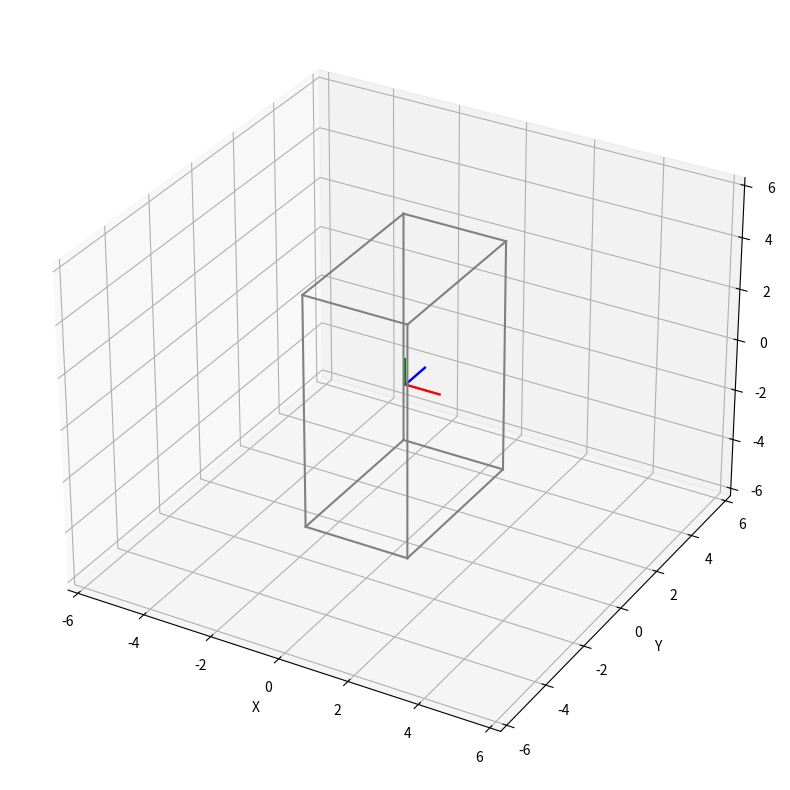

The script that saved this image: (Note: this script raises an exception after producing the figure.)
import matplotlib.pyplot as plt
import numpy as np
from scipy.spatial.transform import Rotation as R
from matplotlib.animation import FuncAnimation


class Box:
    def __init__(self, center, sizes, orientation):
        self.center = center
        self.sizes = sizes
        self.matrix = R.from_euler('xyz', orientation).as_matrix()
    
    def box_edges(self):
        edges = []
        
        for j in (-1, 1):
            for k in (-1, 1):
                edges.append(np.array([[-self.sizes[0],
                                        j * self.sizes[1],
                                        k * self.sizes[2]],
                                       [self.sizes[0],
                                        j * self.sizes[1],
                                        k * self.sizes[2]]]).T / 2)
        
        for k in (-1, 1):
            for i in (-1, 1):
                edges.append(np.array([[i * self.sizes[0],
                                        -self.sizes[1],
                                        k * self.sizes[2]],
                                       [i * self.sizes[0],
                                        self.sizes[1],
                                        k * self.sizes[2]]]).T / 2)
        
        for i in (-1, 1):
            for j in (-1, 1):
                edges.append(np.array([[i * self.sizes[0],
                                        j * self.sizes[1],
                                        -self.sizes[2]],
                                       [i * self.sizes[0],
                                        j * self.sizes[1],
                                        self.sizes[2]]]).T / 2)
        
        edges = np.array(edges)
        
        for i in range(12):
            edges[i] = self.matrix.T @ edges[i] + np.array([self.center, self.center]).T
        
        return edges
                    
    # def render(self, ax):
    #     colors = ['red', 'blue', 'green']
    #     static_axes = np.eye(3)
    #
    #
    #     lines = []
    #     for i in range(3):
    #         # fixed coordinate system
    #         vector = np.array([self.center, self.center + static_axes[i]]).T
    #         lines.append(ax.plot(vector[0], vector[1], vector[2], color=colors[i])[0])
    #
    #         # coordinate system associated with the body
    #         vector = np.array([self.center, self.center + self.matrix[i]]).T
    #         lines.append(ax.plot(vector[0], vector[1], vector[2], color=colors[i])[0])
    #
    #     # body
    #     for edge in self.box_edges():
    #         lines.append(ax.plot(edge[0], edge[1], edge[2], color='grey')[0])
    #
    #     return lines

    def apply_control(self, v, omega, dt):
        self.center = self.center + v * dt
        self.matrix = self.matrix @ R.from_rotvec(omega * dt).as_matrix().T


class Point:
    def __init__(self, location):
        self.location = location

    # def render(self, ax, color='black', size=5):
    #     return [ax.plot([self.location[0]], [self.location[1]],
    #                     [self.location[2]], color=color,
    #                     marker="o", markersize=size)]

    def apply_control(self, v, dt):
        self.location = self.location + v * dt


class System:
    def __init__(self, box, points):
        self.box = box
        self.points = np.array(points)

    def render(self, ax):
        colors = ['red', 'blue', 'green']
        static_axes = np.eye(3)

        lines = []
        box = self.box
        for i in range(3):
            # fixed coordinate system
            vector = np.array([box.center, box.center + static_axes[i]]).T
            lines.append(ax.plot(vector[0], vector[1], vector[2], color=colors[i])[0])

            # coordinate system associated with the body
            vector = np.array([box.center, box.center + box.matrix[i]]).T
            lines.append(ax.plot(vector[0], vector[1], vector[2], color=colors[i])[0])

        # body
        for edge in box.box_edges():
            lines.append(ax.plot(edge[0], edge[1], edge[2], color='grey')[0])

        for point in self.points:
            lines.append(ax.plot([point.position[0]], [point.position[1]],
                                 [point.position[2]], color='black',
                                 marker="o", markersize=5))

        return lines

    def apply_control(self, v_box, omega_box, v_points, dt):
        self.box.apply_control(v_box, omega_box, dt)
        [point.apply_control(v_point, dt)
         for (point, v_point) in zip(self.points, v_points)]


def update_system(phase_number, system, dt, ax):
    ax.lines.clear()
    v_box = np.zeros(3)
    i = float(0 < phase_number <= 100)
    j = float(100 < phase_number <= 200)
    k = float(200 < phase_number <= 300)
    omega_box = np.array([i, j, k]) * np.pi/2
    v_points = np.zeros((len(system.points), 3))
    dtheta = np.pi/2 * dt
    center = system.box.center
    if i:
        initial_position = system.points[2].position - center
        v_yz = (np.array([initial_position[2],
                          -initial_position[1]]) * np.sin(dtheta) -
                np.array([initial_position[1],
                          initial_position[2]]) * (1 - np.cos(dtheta)))
        v_yz = v_yz / np.linalg.norm(v_yz) * np.linalg.norm(initial_position)
        v = np.array([initial_position[0],
                      v_yz[0],
                      v_yz[1]])
        v_points[2] = v
        v_points[3] = -v
    if j:
        initial_position = system.points[4].position - center
        v_zx = (np.array([initial_position[0],
                          -initial_position[2]]) * np.sin(dtheta) -
                np.array([initial_position[2],
                          initial_position[0]]) * (1 - np.cos(dtheta)))
        v_zx = v_zx / np.linalg.norm(v_zx) * np.linalg.norm(initial_position)
        v = np.array([v_zx[1],
                      initial_position[0],
                      v_zx[0]])
        v_points[4] = v
        v_points[5] = -v
    if k:
        initial_position = system.points[0].position - center
        v_xy = (np.array([initial_position[1],
                          -initial_position[0]]) * np.sin(dtheta) -
                np.array([initial_position[0],
                          initial_position[1]]) * (1 - np.cos(dtheta)))
        v_xy = v_xy / np.linalg.norm(v_xy) * np.linalg.norm(initial_position)
        v = np.array([v_xy[0],
                      v_xy[1],
                      initial_position[0]])
        v_points[0] = v
        v_points[1] = -v
    system.apply_control(v_box, omega_box, v_points, dt)
    return [system.render(ax)]


if __name__ == "__main__":
    box_center = np.array([0.0, 0.0, 0.0])
    box_sizes = np.array([3.0, 5.0, 9.0])
    box_orientation = np.array([0.0, 0.0, 0.0])

    cube = Box(box_center, box_sizes, box_orientation)

    fig = plt.figure(figsize=(10, 10))
    ax = fig.add_subplot(projection="3d")

    limits = []
    for i in range(3):
        limits.append(np.array([box_center[i], box_center[i]]) +
                      np.array([-max(box_sizes), max(box_sizes)]) * 0.7)

    ax.set(xlim3d=limits[0], xlabel='X')
    ax.set(ylim3d=limits[1], ylabel='Y')
    ax.set(zlim3d=limits[2], zlabel='Z')

    points = np.array([Point(point + box_center)
                       for point in np.array([[1.0, 0.0, 0.0],
                                              [-1.0, 0.0, 0.0],
                                              [0.0, 2.0, 0.0],
                                              [0.0, -2.0, 0.0],
                                              [0.0, 0.0, 4.0],
                                              [0.0, 0.0, -4.0]])])

    system = System(cube, points)
    system.render(ax)

    n = 301
    dt = 0.01
    phase = np.arange(0, n, 1)

    fps = 10

    animation = FuncAnimation(fig=fig,
                              func=update_system,
                              frames=phase,
                              fargs=(system, dt, ax),
                              interval=1000 / fps,
                              repeat=False)
    fn = 'cube_rotation_funcanimation'
    animation.save(fn + '.html', writer='html', fps=fps)
